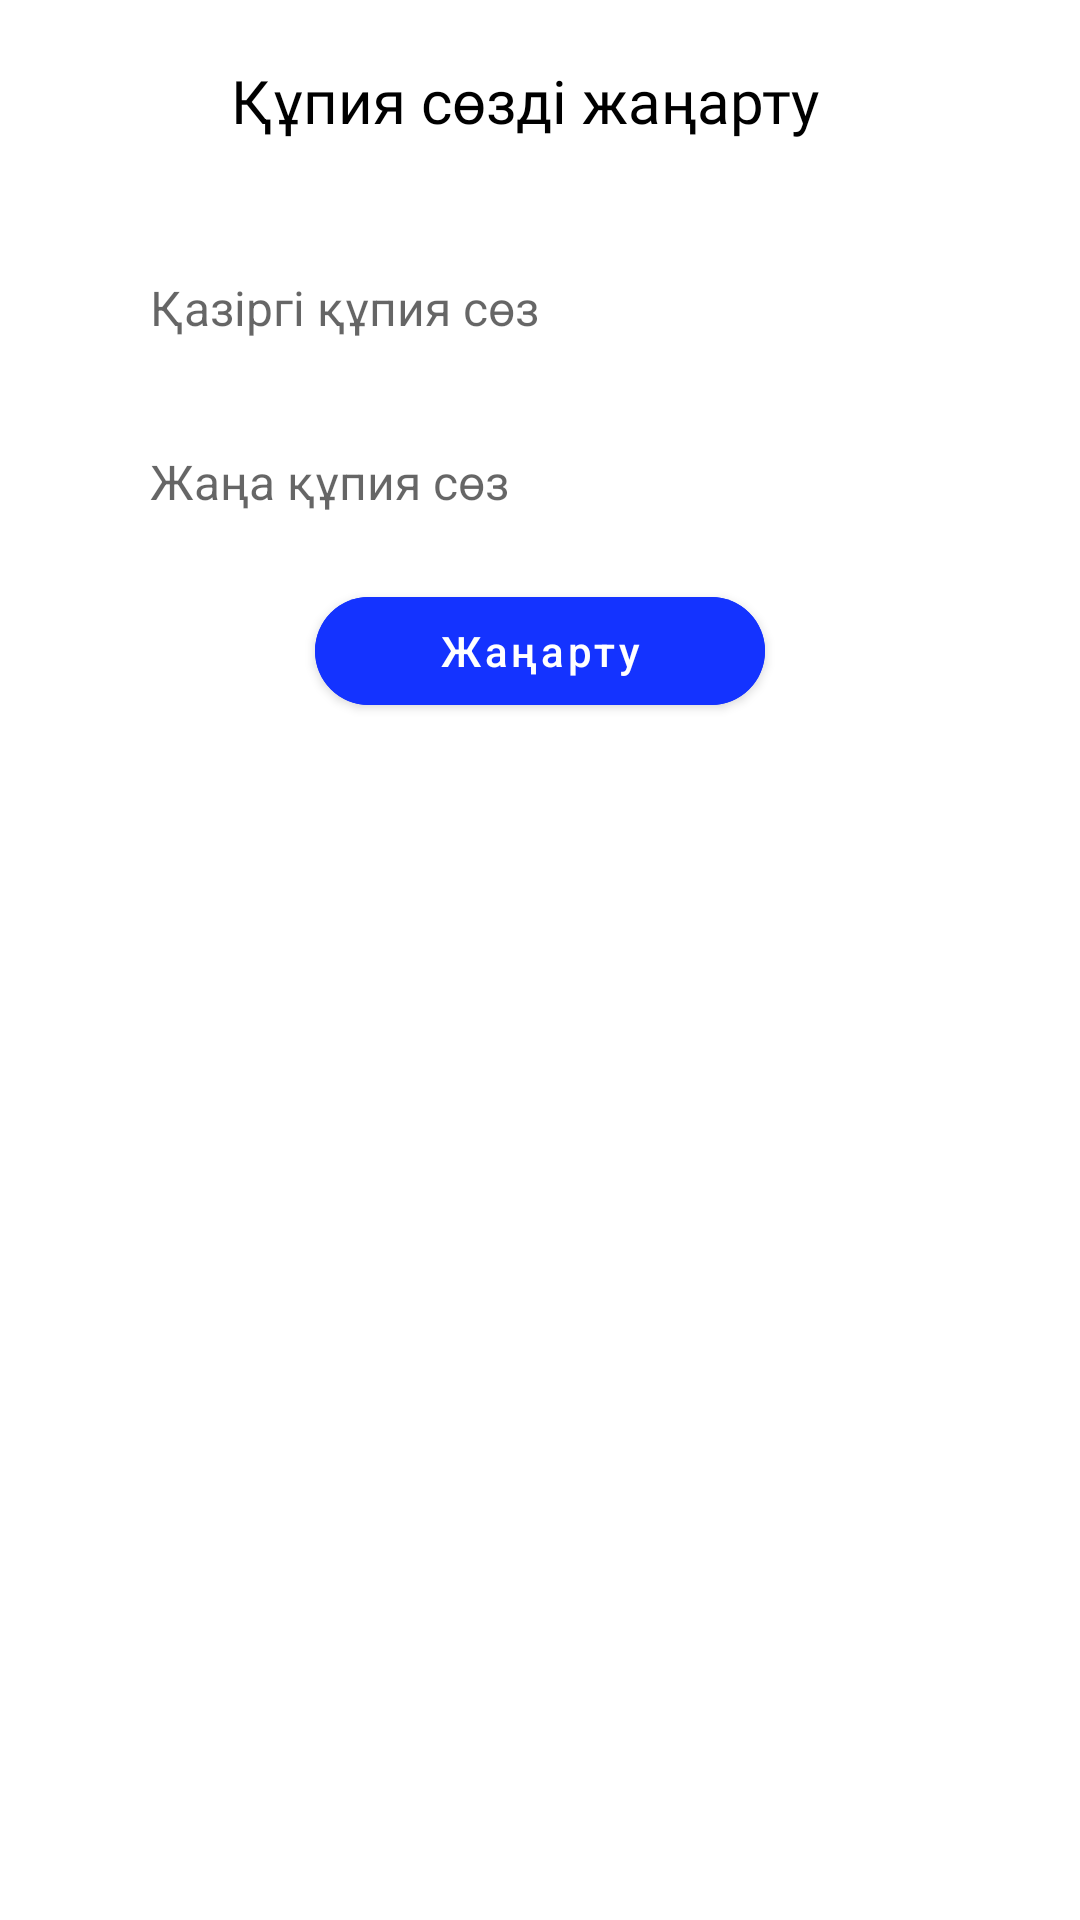

Write the Android layout XML for this screen, with the resource values it uses.
<!-- AndroidManifest.xml: application theme Theme.Booker -->
<!-- res/layout/change_password_bottom_sheet.xml -->
<?xml version="1.0" encoding="utf-8"?>
<LinearLayout
    xmlns:android="http://schemas.android.com/apk/res/android"
    xmlns:app="http://schemas.android.com/apk/res-auto"
    android:layout_width="match_parent"
    android:layout_height="wrap_content">

    <androidx.constraintlayout.widget.ConstraintLayout
        android:layout_width="match_parent"
        android:layout_height="300dp">

        <TextView
            android:layout_width="wrap_content"
            android:layout_height="wrap_content"
            android:fontFamily="@font/robotomed"
            android:text="Құпия сөзді жаңарту"
            android:textColor="#000"
            android:layout_marginRight="10dp"
            android:layout_marginTop="20dp"
            android:textSize="20sp"
            app:layout_constraintEnd_toEndOf="parent"
            app:layout_constraintStart_toStartOf="parent"
            app:layout_constraintTop_toTopOf="parent" />

        <EditText
            android:id="@+id/bsh_currentPasswordET"
            android:layout_width="300dp"
            android:layout_height="45dp"
            android:background="@drawable/edittext_background"
            android:hint="Қазіргі құпия сөз"
            android:paddingStart="20dp"
            android:singleLine="true"
            android:textSize="16sp"
            android:layout_marginTop="80dp"
            app:layout_constraintEnd_toEndOf="parent"
            app:layout_constraintStart_toStartOf="parent"
            app:layout_constraintTop_toTopOf="parent" />

        <EditText
            android:id="@+id/bsh_newPasswordET"
            android:layout_width="300dp"
            android:layout_height="45dp"
            android:background="@drawable/edittext_background"
            android:hint="Жаңа құпия сөз"
            android:paddingStart="20dp"
            android:singleLine="true"
            android:textSize="16sp"
            android:layout_marginTop="13dp"
            app:layout_constraintEnd_toEndOf="parent"
            app:layout_constraintStart_toStartOf="parent"
            app:layout_constraintTop_toBottomOf="@id/bsh_currentPasswordET" />

        <com.google.android.material.button.MaterialButton
            android:id="@+id/bsh_changePasswordBTN"
            android:layout_width="150dp"
            android:layout_height="wrap_content"
            android:backgroundTint="#1433FF"
            android:text="Жаңарту"
            android:textAllCaps="false"
            app:cornerRadius="20dp"
            android:layout_marginTop="10dp"
            app:layout_constraintEnd_toEndOf="parent"
            app:layout_constraintStart_toStartOf="parent"
            app:layout_constraintTop_toBottomOf="@+id/bsh_newPasswordET" />




    </androidx.constraintlayout.widget.ConstraintLayout>

</LinearLayout>
<!-- resources referenced by this layout -->
<resources>
  <style name="Theme.Booker" parent="Theme.MaterialComponents.DayNight.NoActionBar">
          
          <item name="colorPrimary">@color/purple_700</item>
          <item name="colorPrimaryVariant">#FFF</item>
          <item name="colorOnPrimary">@color/white</item>
          
          <item name="colorSecondary">@color/teal_200</item>
          <item name="colorSecondaryVariant">@color/teal_700</item>
          <item name="colorOnSecondary">@color/black</item>
          
          <item name="android:statusBarColor" tools:targetApi="l">?attr/colorPrimaryVariant</item>
          
          <item name="android:windowLightStatusBar" tools:targetApi="m">true</item>
      </style>
  <color name="purple_700">#FF3700B3</color>
  <color name="white">#FFFFFFFF</color>
  <color name="teal_200">#FF03DAC5</color>
  <color name="teal_700">#FF018786</color>
  <color name="black">#FF000000</color>
</resources>
